Run: headless pygame with SDL's dummy video driver; simulated clock (each Clock.tick advances the game by its frame time, no real sleeping); random seed 0; keys injected as events and as key.get_pressed() state; no mouse input.
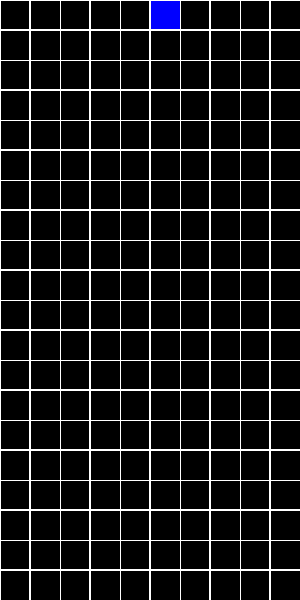
Frame 1 of 4 · flips 1–60 · no input
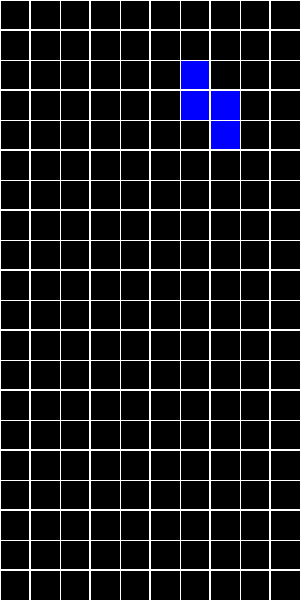
Frame 2 of 4 · flips 61–180 · tapped SPACE, RETURN · held RIGHT (→), D
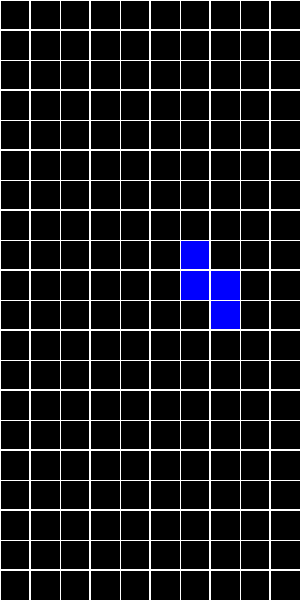
Frame 3 of 4 · flips 181–300 · held DOWN (↓), S
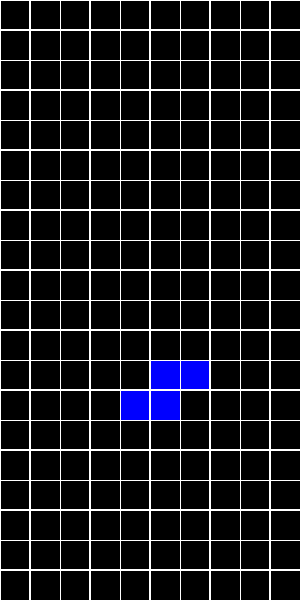
Frame 4 of 4 · flips 301–420 · held LEFT (←), A, UP (↑), W

The pygame program that drew these frames:

# creation rapide d un Tetris basique avec pygame
import pygame
import random

pygame.init()
pygame.font.init()

DEBUG_MODE = True

FPS = 60

# liste des couleurs
BLACK = (0, 0, 0)
WHITE = (255, 255, 255)
GRAY_ALPHA = pygame.Color(128, 128, 128, 100)
RED = (255, 0, 0)
GREEN = (0, 255, 0)
BLUE = (0, 0, 255)

COLORS = [RED, BLUE, GREEN]

# liste des textes
FONT_SIZE = 30
FONT = pygame.font.SysFont('Arial', FONT_SIZE)
TEXT_PAUSE = FONT.render("Pause", True, WHITE, GRAY_ALPHA)

# taille de la grille
GRID_WIDTH, GRID_HEIGHT = 10, 20
# taille d un bloc en px
BLOC_SIZE = 30
# calcul de la taille de la fenetre
WINDOW_WIDTH = GRID_WIDTH * BLOC_SIZE
WINDOW_HEIGHT = GRID_HEIGHT * BLOC_SIZE

# liste des formes
SHAPE_L = [
    [(0,0), (0,1), (0,2), (1,2)], # 0 0deg
    [(0,0), (0,1), (1,0), (2,0)], # 1 90deg
    [(0,0), (1,0), (1,1), (1,2)], # 2 180deg
    [(2,0), (0,1), (1,1), (2,1)], # 3 270deg
    ]
SHAPE_LR = [
    [(1,0), (1,1), (1,2), (0,2)],   # 0
    [(0,0), (0,1), (1,1), (2,1)],   # 90
    [(0,0), (1,0), (0,1), (0,2)],   # 180
    [(0,0), (1,0), (2,0), (2,1)],   # 270
]
SHAPE_T = [
    [(0,1), (1,0), (1,1), (1,2)],   # 0
    [(0,0), (1,0), (1,1), (2,0)],   # 90
    [(1,0), (1,1), (1,2), (2,1)],   # 180
    [(0,1), (1,0), (1,1), (2,1)],   # 270
]
SHAPE_I = [
    [(0,0), (1,0), (2,0), (3,0)],   # 0
    [(1,-1), (1,0), (1,1), (1,2)],  # 90
    [(0,1), (1,1), (2,1), (3,1)],   # 180
    [(2,-1), (2,0), (2,1), (2,2)],  # 270
]
SHAPE_O = [(0,0), (0,1), (1,0), (1,1)]
SHAPE_S = [
    [(0,1), (0,2), (1,0), (1,1)],   # 0
    [(0,0), (1,0), (1,1), (2,1)],   # 90
]
SHAPE_SR = [
    [(0,0), (0,1), (1,1), (1,2)],   # 0
    [(0,1), (1,0), (1,1), (2,0)],   # 90
]

SHAPES = [SHAPE_L, SHAPE_LR, SHAPE_T, SHAPE_I, SHAPE_O, SHAPE_S, SHAPE_SR]

# position depart nouvelle piece
SPAWN = pygame.Vector2(4, -3)

# liste des touches
CONTROL_PAUSE = [pygame.K_ESCAPE, pygame.K_p]
CONTROL_QUIT = [pygame.K_x, pygame.K_DELETE]
CONTROL_LEFT = [pygame.K_a, pygame.K_LEFT]
CONTROL_RIGHT = [pygame.K_d, pygame.K_RIGHT]
CONTROL_DOWN = [pygame.K_s, pygame.K_DOWN]
CONTROL_ROTATE = [pygame.K_r, pygame.K_UP]
CONTROL_NEW = [pygame.K_n]
   
class Piece:
    def __init__(self, force_shape=None):
        self.rotation = 0
        if force_shape == None:
            self.shape = random.choice(SHAPES)
        elif force_shape in SHAPES:
            self.shape = force_shape
        else:
            raise ValueError("Error: Shape not exist.") 
        self.position = pygame.Vector2(SPAWN.x, SPAWN.y)
        self.color = random.choice(COLORS)
    
    def rotate(self):
        self.rotation += 1
        if self.rotation >= len(self.shape):
            self.rotation = 0
    
    def is_valid_position(self, movement):
        for dx, dy in self.shape[self.rotation]:
            x = int(self.position.x + dx + movement.x)
            y = int(self.position.y + dy + movement.y)
            if x < 0 or x >= GRID_WIDTH or y >= GRID_HEIGHT:
                return False
        return True


    def move(self, movement):
        if self.is_valid_position(movement):
            self.position += pygame.Vector2(movement.x, movement.y)
        
    def draw(self):
        for dx, dy in self.shape[self.rotation]:
            pygame.draw.rect(
                screen,
                self.color,
                ((self.position.x + dx) * BLOC_SIZE, (self.position.y + dy) * BLOC_SIZE, BLOC_SIZE, BLOC_SIZE)
            )

class Tetris:
    def __init__(self):
        self.running = True
        self.pause = False
        self.piece = Piece()
        self.piece_movement = pygame.Vector2()
        self.rotate = False
        self.move_down_timer = 0
        self.move_down_interval = 500 #ms
    
    def handle_events(self):
        for event in pygame.event.get():
            if event.type == pygame.QUIT:
                self.running = False
            if event.type == pygame.KEYDOWN:
                key = event.key
                # press X or DELETE pour quit
                if key in CONTROL_QUIT:
                    self.running = False
                # press ESCAPE pour pause
                if key in CONTROL_PAUSE:
                    self.pause = not self.pause
                # pour debug, charge une nouvelle piece
                if key in CONTROL_NEW and DEBUG_MODE:
                    self.piece = Piece()
                # deplacement piece
                if key in CONTROL_LEFT:
                    self.piece_movement.x -= 1
                if key in CONTROL_RIGHT:
                    self.piece_movement.x += 1
                if key in CONTROL_DOWN:
                    self.piece_movement.y += 1
                if key in CONTROL_ROTATE:
                    self.rotate = True
    
    def update(self, delta):
        if self.pause == False:
            self.move_down_timer += delta # recupere le temps passe - change selon le FPS reel
            if self.move_down_timer > self.move_down_interval:
                self.move_down_timer = 0
                self.piece_movement.y += 1
            self.piece.move(self.piece_movement)  # mise a jour de la position
            if self.rotate:
                self.piece.rotate()
        self.piece_movement = pygame.Vector2(0, 0)
        self.rotate = False
    
    def draw(self):
        screen.fill(BLACK) # couleur fond
        self.piece.draw() # affiche la piece
        if DEBUG_MODE:
            self.draw_grid() # affiche une grille des cases               
        if self.pause == True:
            self.draw_pause() # affiche la pause
        pygame.display.flip() # mise a jour rendu
        
    def draw_grid(self):
        for grid_x in range(GRID_WIDTH):
            for grid_y in range(GRID_HEIGHT):
                pos_x = grid_x * BLOC_SIZE
                pos_y = grid_y * BLOC_SIZE
                pygame.draw.rect(screen, WHITE, (pos_x, pos_y, pos_x + BLOC_SIZE, pos_y + BLOC_SIZE), 1)

    def draw_pause(self):
        screen.blit(TEXT_PAUSE, ((WINDOW_WIDTH - TEXT_PAUSE.get_width()) / 2,(WINDOW_HEIGHT - TEXT_PAUSE.get_height()) / 2))


def main():
    clock = pygame.time.Clock()
    game = Tetris()
    while game.running:
        delta = clock.tick(FPS)
        game.handle_events() # capture des touches
        game.update(delta) # mise a jour des donnees
        game.draw() # affichage
    pygame.quit()

# init window
screen = pygame.display.set_mode((WINDOW_WIDTH,WINDOW_HEIGHT))
pygame.display.set_caption("Tetris")

# execute la mainloop pygame
if __name__ == "__main__":
    main()
